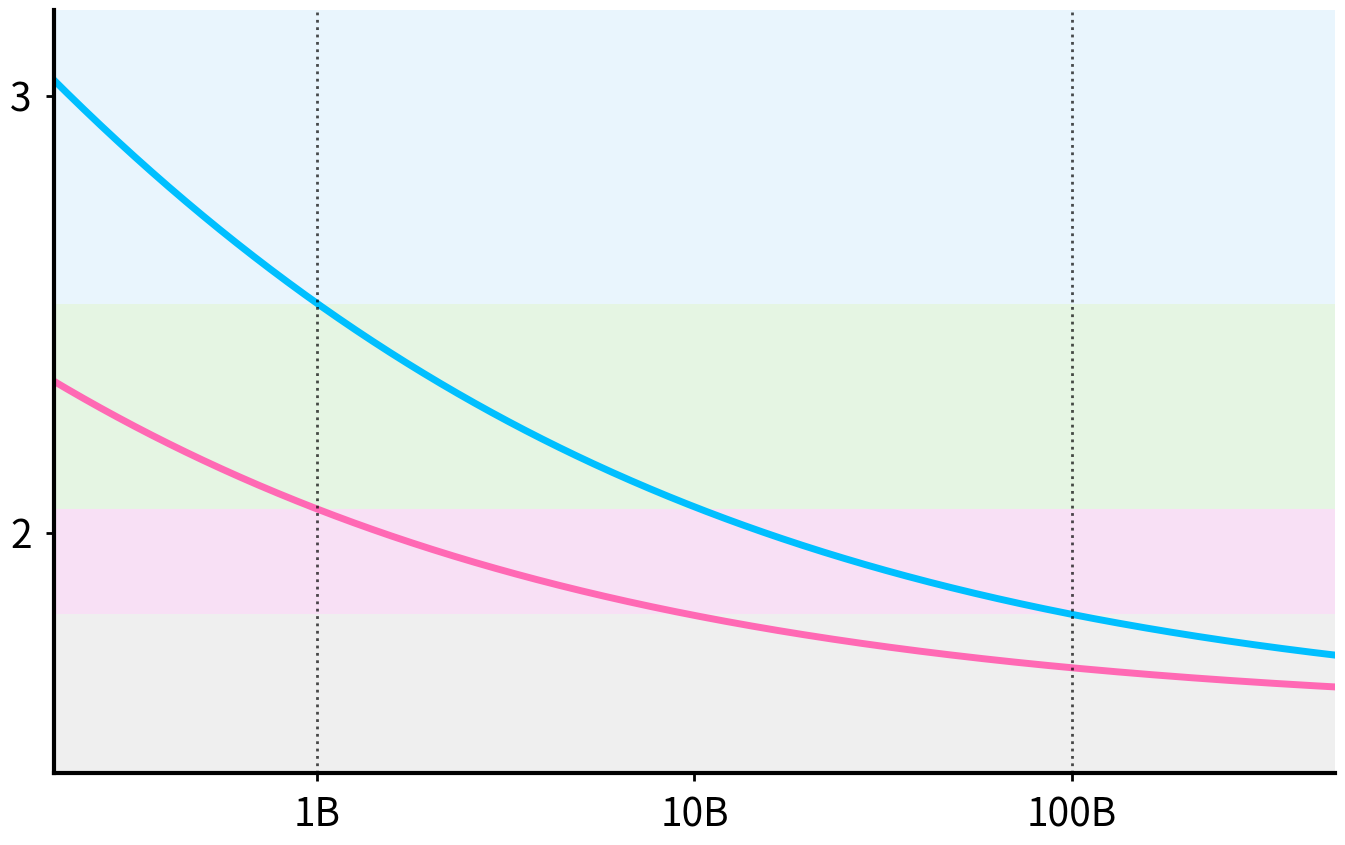

The matplotlib source for this figure:
#!/usr/bin/env python3
import numpy as np
import matplotlib
matplotlib.use('Agg')  # Use non-interactive backend
import matplotlib.pyplot as plt

# Scaling parameters
scaling_params = {
    "L_0": 1.69,
    "N_c": 4.714e7,
    "D_c": 2.158e9,
    "alpha_N": 0.34,
    "alpha_D": 0.28,
}

def get_loss(N, C, scaling_params):
    """Calculate loss given N parameters and C compute"""
    L_0 = scaling_params["L_0"]
    N_c = scaling_params["N_c"]
    D_c = scaling_params["D_c"]
    alpha_N = scaling_params["alpha_N"]
    alpha_D = scaling_params["alpha_D"]
    
    D = C / (6 * N)  # Constraint: C = 6ND
    return L_0 + (N_c/N)**alpha_N + (D_c/D)**alpha_D

def find_C_where_N_is_optimal(N_target, scaling_params):
    """
    Find the C value such that N_target minimizes the loss for that fixed C.
    This gives us the compute-optimal frontier.
    """
    N_c = scaling_params["N_c"]
    D_c = scaling_params["D_c"]
    alpha_N = scaling_params["alpha_N"]
    alpha_D = scaling_params["alpha_D"]
    
    # Derived formula for C where N_target is the minimizer
    C_optimal = 6 * D_c * (alpha_D/alpha_N)**(1/alpha_D) * (N_target/N_c)**(alpha_N/alpha_D) * N_target
    
    # Calculate loss at this point
    L_optimal = get_loss(N_target, C_optimal, scaling_params)
    
    return C_optimal, L_optimal

# Range of N values
n_values = np.logspace(8, 13, 1000)  # From 10^8 to 10^13

# COMPUTE-OPTIMAL FRONTIER
# For each N, find C such that N minimizes loss for that C
compute_optimal_C = []
compute_optimal_loss = []

for N in n_values:
    C_opt, L_opt = find_C_where_N_is_optimal(N, scaling_params)
    compute_optimal_C.append(C_opt)
    compute_optimal_loss.append(L_opt)

compute_optimal_C = np.array(compute_optimal_C)
compute_optimal_loss = np.array(compute_optimal_loss)

# INFINITE COMPUTE CURVE (D→∞)
L_0 = scaling_params["L_0"]
N_c = scaling_params["N_c"]
alpha_N = scaling_params["alpha_N"]
infinite_compute_loss = L_0 + (N_c/n_values)**alpha_N

# Define nice colors
color_1 = np.array([255, 105, 180, 0.6 * 255]) / 255  # Pink-ish
color_2 = np.array([0, 191, 255, 0.6 * 255]) / 255     # Blue-ish

# Define colors for the 4 horizontal bands/areas
area_colors = {
    'area1': '#cccacc',  # Light pink - Bottom area (y-min to 100B×optimal)
    'area2': '#eb9bdf',  # Lavender - (100B×optimal to 1B×infinite)
    'area3': '#abe0a4',  # Azure - (1B×infinite to 1B×optimal)
    'area4': '#b9e0fa',  # Cornsilk - Top area (1B×optimal to y-max)
}
area_alpha = 0.3  # Transparency for all areas

# Apply global settings from niceplots style
plt.rcParams['figure.figsize'] = [14, 9]
plt.rcParams['figure.dpi'] = 200
plt.rcParams['font.size'] = 25

# CREATE THE PLOT
fig, ax = plt.subplots(figsize=(14, 9))

# Removed fixed-C curves as requested

# Plot the main curves with nice colors and thicker lines
ax.plot(n_values, compute_optimal_loss, '-', linewidth=5, 
        color=color_2[:3], label='Compute-Optimal Frontier', zorder=2)
ax.plot(n_values, infinite_compute_loss, '-', linewidth=5, 
        color=color_1[:3], label='Infinite Compute', zorder=2)

# Add vertical lines at key model sizes
ax.axvline(x=1e9, color='black', linestyle=':', linewidth=2, alpha=0.7)
ax.axvline(x=1e11, color='black', linestyle=':', linewidth=2, alpha=0.7)

# Calculate losses at the intersections
# For N=1e9
C_1e9, L_1e9_blue = find_C_where_N_is_optimal(1e9, scaling_params)
L_1e9_red = L_0 + (N_c/1e9)**alpha_N

# For N=1e11
C_1e11, L_1e11_blue = find_C_where_N_is_optimal(1e11, scaling_params)
L_1e11_red = L_0 + (N_c/1e11)**alpha_N

# No horizontal lines - removed as requested

# Define the 4 areas as specified:
# Area 1: ylim min (1.6) to 100B x optimal (L_1e11_blue)
# Area 2: 100B x optimal (L_1e11_blue) to 1B x infinite (L_1e9_red)
# Area 3: 1B x infinite (L_1e9_red) to 1B x optimal (L_1e9_blue)
# Area 4: 1B x optimal (L_1e9_blue) to top (3.25)

# Add the 4 colored areas using the colors defined at the top
ax.axhspan(1.6, L_1e11_blue, facecolor=area_colors['area1'], alpha=area_alpha, zorder=0)         # Area 1
ax.axhspan(L_1e11_blue, L_1e9_red, facecolor=area_colors['area2'], alpha=area_alpha, zorder=0)   # Area 2
ax.axhspan(L_1e9_red, L_1e9_blue, facecolor=area_colors['area3'], alpha=area_alpha, zorder=0)    # Area 3
ax.axhspan(L_1e9_blue, 3.25, facecolor=area_colors['area4'], alpha=area_alpha, zorder=0)         # Area 4

# Set scales and limits
ax.set_xscale('log')
ax.set_yscale('log')
ax.set_xlim(2e8, 5e11)
ax.set_ylim(1.6, 3.25)

# Set custom x-axis ticks and labels
ax.set_xticks([1e9, 1e10, 1e11])
ax.set_xticklabels(['1B', '10B', '100B'])

# No labels - removed as requested
# No title - removed as requested

# No legend - removed as requested

# Apply the nice plot style (remove top and right spines, thicken remaining)
ax.spines['top'].set_visible(False)
ax.spines['right'].set_visible(False)
ax.spines['left'].set_linewidth(3)
ax.spines['bottom'].set_linewidth(3)

# Ensure spines are on top of plot elements
ax.spines['left'].set_zorder(10)
ax.spines['bottom'].set_zorder(10)

# Tick parameters
ax.tick_params(axis='both', which='major', labelsize=28, length=6, width=2, pad=10)

# Remove x minor ticks
ax.tick_params(axis='x', which='minor', bottom=False)

# Set y-axis ticks manually at 2 and 3
import matplotlib.ticker as ticker
ax.yaxis.set_major_locator(ticker.FixedLocator([2, 3]))
ax.yaxis.set_major_formatter(ticker.FuncFormatter(lambda x, p: f'{int(x)}'))
ax.yaxis.set_minor_locator(ticker.NullLocator())  # Remove minor ticks

fig.tight_layout()

# Save the figure
output_file = 'scaling_frontier.png'
plt.savefig(output_file, dpi=150, bbox_inches='tight')
print(f"Plot saved to: {output_file}")

